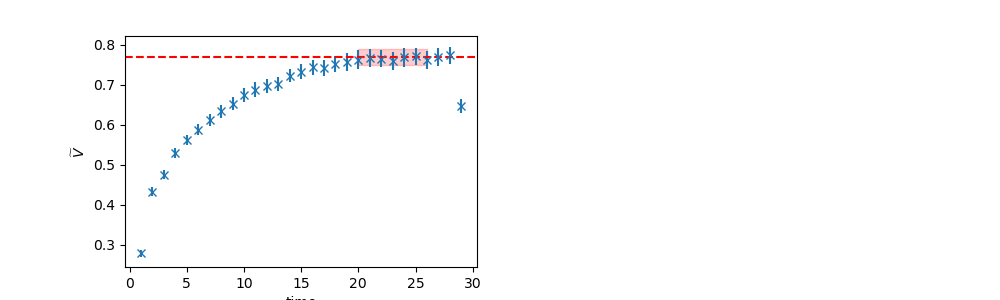

Source data for this figure (header and first rows):
	EffectiveMass	Error	RegUp	RegLow
0	0.7692	0.02022	27	20
